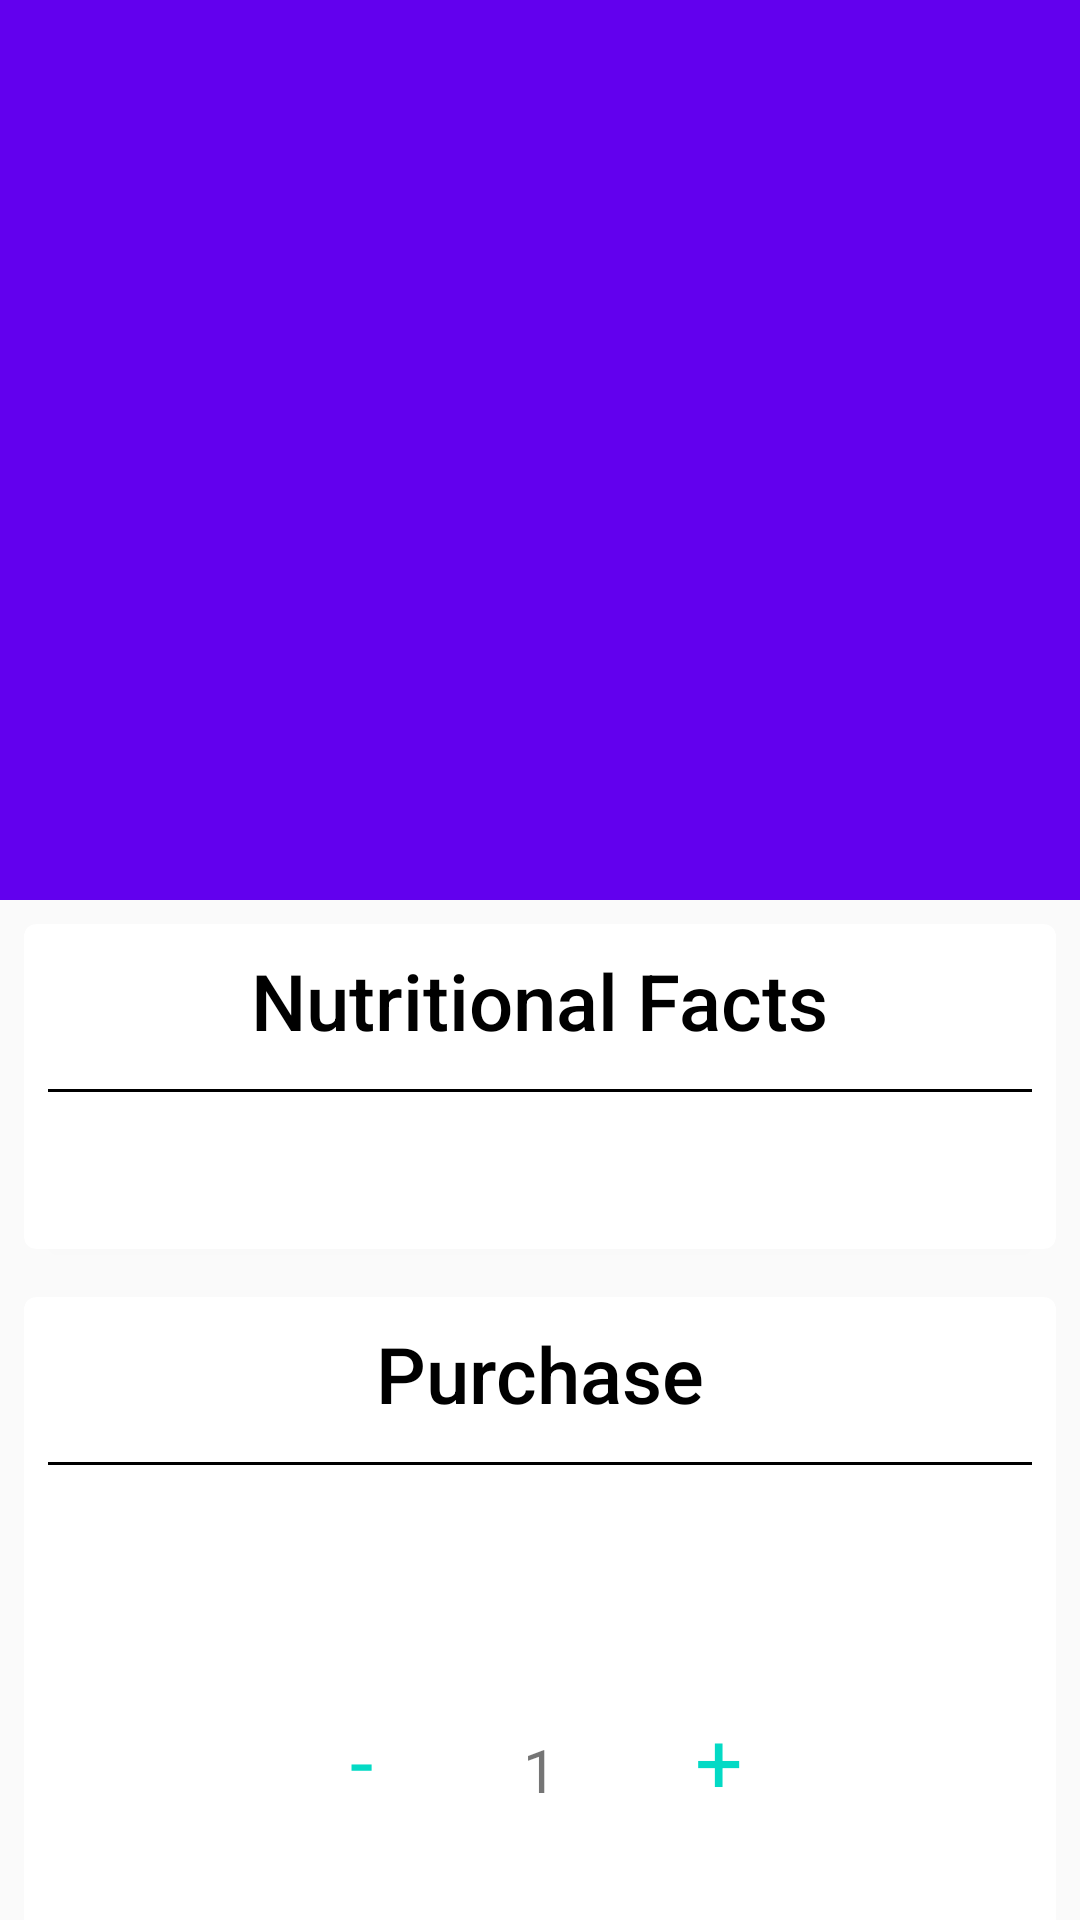

Android layout source for this screen:
<!-- AndroidManifest.xml: activity theme NoActionBarTheme -->
<!-- res/layout/activity_product.xml -->
<?xml version="1.0" encoding="utf-8"?>
<android.support.design.widget.CoordinatorLayout xmlns:android="http://schemas.android.com/apk/res/android"
    xmlns:app="http://schemas.android.com/apk/res-auto"
    xmlns:tools="http://schemas.android.com/tools"
    android:layout_width="match_parent"
    android:layout_height="match_parent"
    android:fitsSystemWindows="true">

    <android.support.design.widget.AppBarLayout
        android:id="@+id/detail_appbar"
        android:layout_width="match_parent"
        android:layout_height="@dimen/appbar_header_height"
        android:fitsSystemWindows="true">

        <android.support.design.widget.CollapsingToolbarLayout
            android:id="@+id/collapsing_toolbar"
            android:layout_width="match_parent"
            android:layout_height="match_parent"
            android:fitsSystemWindows="true"
            app:contentScrim="?attr/colorPrimary"
            app:expandedTitleMarginStart="@dimen/activity_margin_content"
            app:layout_scrollFlags="scroll|exitUntilCollapsed|snap">

            <ImageView
                android:id="@+id/iv_product_image_toolbar"
                android:layout_width="match_parent"
                android:layout_height="match_parent"
                android:fitsSystemWindows="true"
                android:scaleType="centerCrop"
                app:layout_collapseMode="parallax" />

            <View
                android:layout_width="match_parent"
                android:layout_height="80dp"
                android:layout_gravity="top"
                android:background="@drawable/scrim_opposite"
                android:fitsSystemWindows="true" />

            <View
                android:layout_width="match_parent"
                android:layout_height="160dp"
                android:layout_gravity="bottom"
                android:background="@drawable/scrim" />

            <android.support.v7.widget.Toolbar
                android:id="@+id/toolbar"
                android:layout_width="match_parent"
                android:layout_height="?attr/actionBarSize"
                app:layout_collapseMode="pin"
                app:popupTheme="@style/ThemeOverlay.AppCompat.Dark" />


        </android.support.design.widget.CollapsingToolbarLayout>
    </android.support.design.widget.AppBarLayout>

    <android.support.v4.widget.NestedScrollView
        android:id="@+id/product_nested_scroll_view"
        android:layout_width="match_parent"
        android:layout_height="match_parent"
        app:layout_behavior="@string/appbar_scrolling_view_behavior">

        <LinearLayout
            android:layout_width="match_parent"
            android:layout_height="match_parent"
            android:orientation="vertical">

            <android.support.v7.widget.CardView

                xmlns:cardView="http://schemas.android.com/apk/res-auto"
                android:id="@+id/nutrition_cardview"
                android:layout_width="match_parent"
                android:layout_height="match_parent"
                android:layout_margin="8dp"
                cardView:cardCornerRadius="4dp"
                cardView:cardElevation="2dp">

                <LinearLayout
                    android:layout_width="match_parent"
                    android:layout_height="match_parent"
                    android:orientation="vertical">

                    <TextView
                        android:id="@+id/tv_nutrition_label"
                        android:layout_width="wrap_content"
                        android:layout_height="wrap_content"
                        android:layout_gravity="center"
                        android:layout_marginBottom="8dp"
                        android:layout_marginLeft="8dp"
                        android:layout_marginRight="8dp"
                        android:layout_marginTop="8dp"
                        android:text="@string/nutritional_facts"
                        android:textAlignment="center"
                        android:textAppearance="@style/Base.TextAppearance.AppCompat.Widget.ActionBar.Title"
                        android:textColor="@android:color/black"
                        android:textSize="26sp"
                        tools:text="Nutritional Facts" />

                    <View
                        android:layout_width="match_parent"
                        android:layout_height="1dp"
                        android:layout_marginBottom="4dp"
                        android:layout_marginLeft="8dp"
                        android:layout_marginRight="8dp"
                        android:layout_marginTop="4dp"
                        android:background="@android:color/black" />

                    <TextView
                        android:id="@+id/tv_nutritional_facts"
                        android:layout_width="wrap_content"
                        android:layout_height="wrap_content"
                        android:layout_gravity="center_horizontal"
                        android:layout_marginBottom="16dp"
                        android:layout_marginLeft="8dp"
                        android:layout_marginStart="8dp"
                        android:layout_marginTop="8dp"
                        android:textAppearance="@style/Base.Widget.AppCompat.ActionBar.Solid"
                        android:textSize="18sp"
                        tools:text="Calcium:50mg\nCalories:50kcal" />

                </LinearLayout>


            </android.support.v7.widget.CardView>

            <android.support.v7.widget.CardView

                xmlns:cardView="http://schemas.android.com/apk/res-auto"
                android:id="@+id/quantity_card_view"
                android:layout_width="match_parent"
                android:layout_height="match_parent"
                android:layout_margin="8dp"
                cardView:cardCornerRadius="4dp"
                cardView:cardElevation="2dp">

                <LinearLayout
                    android:layout_width="match_parent"
                    android:layout_height="match_parent"
                    android:orientation="vertical">

                    <TextView
                        android:id="@+id/tv_quantity_label"
                        android:layout_width="match_parent"
                        android:layout_height="wrap_content"
                        android:gravity="center"
                        android:padding="8dp"
                        android:text="@string/purchase"
                        android:textAppearance="@style/Base.TextAppearance.AppCompat.Widget.ActionBar.Title"
                        android:textColor="@android:color/black"
                        android:textSize="26sp" />

                    <View
                        android:layout_width="match_parent"
                        android:layout_height="1dp"
                        android:layout_marginBottom="4dp"
                        android:layout_marginLeft="8dp"
                        android:layout_marginRight="8dp"
                        android:layout_marginTop="4dp"
                        android:background="@android:color/black" />

                    <LinearLayout
                        android:layout_width="match_parent"
                        android:layout_height="wrap_content"
                        android:orientation="horizontal">

                        <TextView
                            android:id="@+id/tv_price"
                            android:layout_width="0dp"
                            android:layout_height="wrap_content"
                            android:layout_gravity="start"
                            android:layout_marginTop="16dp"
                            android:layout_weight="2"
                            android:paddingStart="16dp"
                            android:textAppearance="@style/Base.Widget.AppCompat.ActionBar.Solid"
                            android:textSize="22sp" />

                        <TextView
                            android:id="@+id/tv_stock_quantity"
                            android:layout_width="0dp"
                            android:layout_height="wrap_content"
                            android:layout_gravity="end"
                            android:layout_marginTop="16dp"
                            android:layout_weight="3"
                            android:paddingEnd="16dp"
                            android:textAppearance="@style/Base.Widget.AppCompat.ActionBar.Solid"
                            android:textSize="22sp" />
                    </LinearLayout>

                    <LinearLayout
                        android:layout_width="wrap_content"
                        android:layout_height="wrap_content"
                        android:layout_gravity="center_horizontal"
                        android:orientation="horizontal">

                        <Button
                            android:id="@+id/button_quantity_minus"
                            style="@style/Base.Widget.AppCompat.Button.Borderless"
                            android:layout_width="60dp"
                            android:layout_height="90dp"
                            android:layout_margin="4dp"
                            android:text="-"
                            android:textAppearance="@style/Base.Widget.AppCompat.ActionBar.Solid"
                            android:textColor="@color/colorAccent"
                            android:textSize="28sp" />

                        <TextView
                            android:id="@+id/tv_quantity"
                            android:layout_width="wrap_content"
                            android:layout_height="wrap_content"
                            android:layout_margin="4dp"
                            android:paddingStart="16dp"
                            android:paddingEnd="16dp"
                            android:gravity="bottom"
                            android:textSize="20sp"
                            android:text="1"
                            tools:text="5" />


                        <Button
                            android:id="@+id/button_quantity_plus"
                            style="@style/Base.Widget.AppCompat.Button.Borderless"
                            android:layout_width="60dp"
                            android:layout_height="90dp"
                            android:layout_margin="4dp"
                            android:text="+"
                            android:textAppearance="@style/Base.Widget.AppCompat.ActionBar.Solid"
                            android:textColor="@color/colorAccent"
                            android:textSize="28sp" />

                    </LinearLayout>

                    <Button
                        android:id="@+id/button_add_to_cart"
                        style="@style/Base.Widget.AppCompat.Button.Borderless"
                        android:layout_width="wrap_content"
                        android:layout_height="wrap_content"
                        android:layout_marginTop="16dp"
                        android:layout_gravity="center_horizontal"
                        android:layout_marginBottom="16dp"
                        android:text="@string/add_to_cart"
                        android:textColor="@color/colorAccent"
                        android:textSize="20sp" />

                </LinearLayout>
            </android.support.v7.widget.CardView>


        </LinearLayout>
    </android.support.v4.widget.NestedScrollView>
</android.support.design.widget.CoordinatorLayout>
<!-- resources referenced by this layout -->
<resources>
  <dimen name="activity_margin_content">48dp</dimen>
  <dimen name="appbar_header_height">300dp</dimen>
  <string name="add_to_cart">Add to Cart</string>
  <string name="nutritional_facts">Nutritional Facts</string>
  <string name="purchase">Purchase</string>
  <style name="NoActionBarTheme" parent="Theme.AppCompat.Light.NoActionBar">
          <item name="colorPrimary">@color/colorPrimary</item>
          <item name="colorPrimaryDark">@color/colorPrimaryDark</item>
          <item name="colorAccent">@color/colorAccent</item>
          <item name="android:textColorPrimary">@android:color/white</item>
          <item name="android:textColorSecondary">@android:color/white</item>
  
      </style>
  <!-- not gathered from this repository: default colours our renderer supplied (Android Studio template values) -->
  <color name="colorPrimary">#FF6200EE</color>
  <color name="colorPrimaryDark">#FF3700B3</color>
  <color name="colorAccent">#FF03DAC5</color>
</resources>
